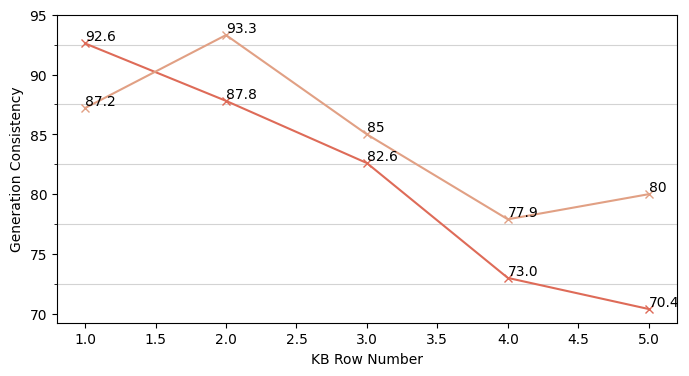

Python code for this plot:
import matplotlib.pyplot as plt
import matplotlib
from matplotlib.ticker import MultipleLocator
import numpy as np

y = [92.6, 87.8, 82.6, 73.0, 70.4]
y2 = [87.2, 93.3, 85, 77.9, 80]
x = [1, 2, 3, 4, 5]

plt.rcParams["font.family"] = "Times New Roman"

fig, axes = plt.subplots(1, 1, figsize=(8, 4))
# 折线图
axes.plot(x, y, linestyle='-', color='#DE6B58', marker='x', linewidth=1.5)
axes.plot(x, y2, linestyle='-', color='#E1A084', marker='x', linewidth=1.5)
# 设置最小刻度间隔
axes.yaxis.set_minor_locator(MultipleLocator(2.5))
axes.xaxis.set_minor_locator(MultipleLocator(0.5))
# 画网格线
axes.grid(which='minor', c='lightgrey')
# 设置x、y轴标签
axes.set_ylabel("Generation Consistency")
axes.set_xlabel("KB Row Number")
# 设置y轴的刻度
axes.set_yticks([70, 75, 80, 85, 90, 95])
# 对每个数据点加标注
for x_, y_ in zip(x, y):
    axes.text(x_, y_, y_, ha='left', va='bottom')
for x_, y_ in zip(x, y2):
    axes.text(x_, y_, y_, ha='left', va='bottom')
# 展示图片
plt.show()
fig.savefig("折线图.png", dpi=800)
